Dataset: dataset (GitHub, eddie772tw/R6Assist). Classes: Ace, Alibi, Amaru, Aruni, Ash, Azami, Bandit, Blackbeard, Blitz, Brava, Buck, capitão, Castle, Caveira, Clash, Deimos, Denari, Doc, Dokkaebi, Echo, Ela, Fenrir, Finka, Flores, Frost, Fuze, Glaz, Goyo, Gridlock, Grim, Hibana, Iana, Jackal, jäger, Kaid, Kali, Kapkan, Lesion, Lion, Maestro, Maverick, Melusi, Mira, Montagne, Mozzie, Mute, Nomad, Oryx, Osa, Pulse, Ram, Rauora, Recruit attacker, Recruit defender, Rook, Sens, Sentry, skopós, Sledge, Smoke, Solis, Striker, Tachanka, Thatcher, Thermite, Thorn, Thunderbird, Tubarao, Twitch, Valkyrie, Vigil, Wamai, Warden, Ying, Zero, Zofia.

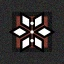
Label: Thunderbird

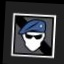
Label: Recruit defender

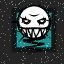
Label: Ela

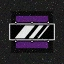
Label: Mira

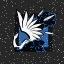
Label: Azami

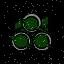
Label: Zero
